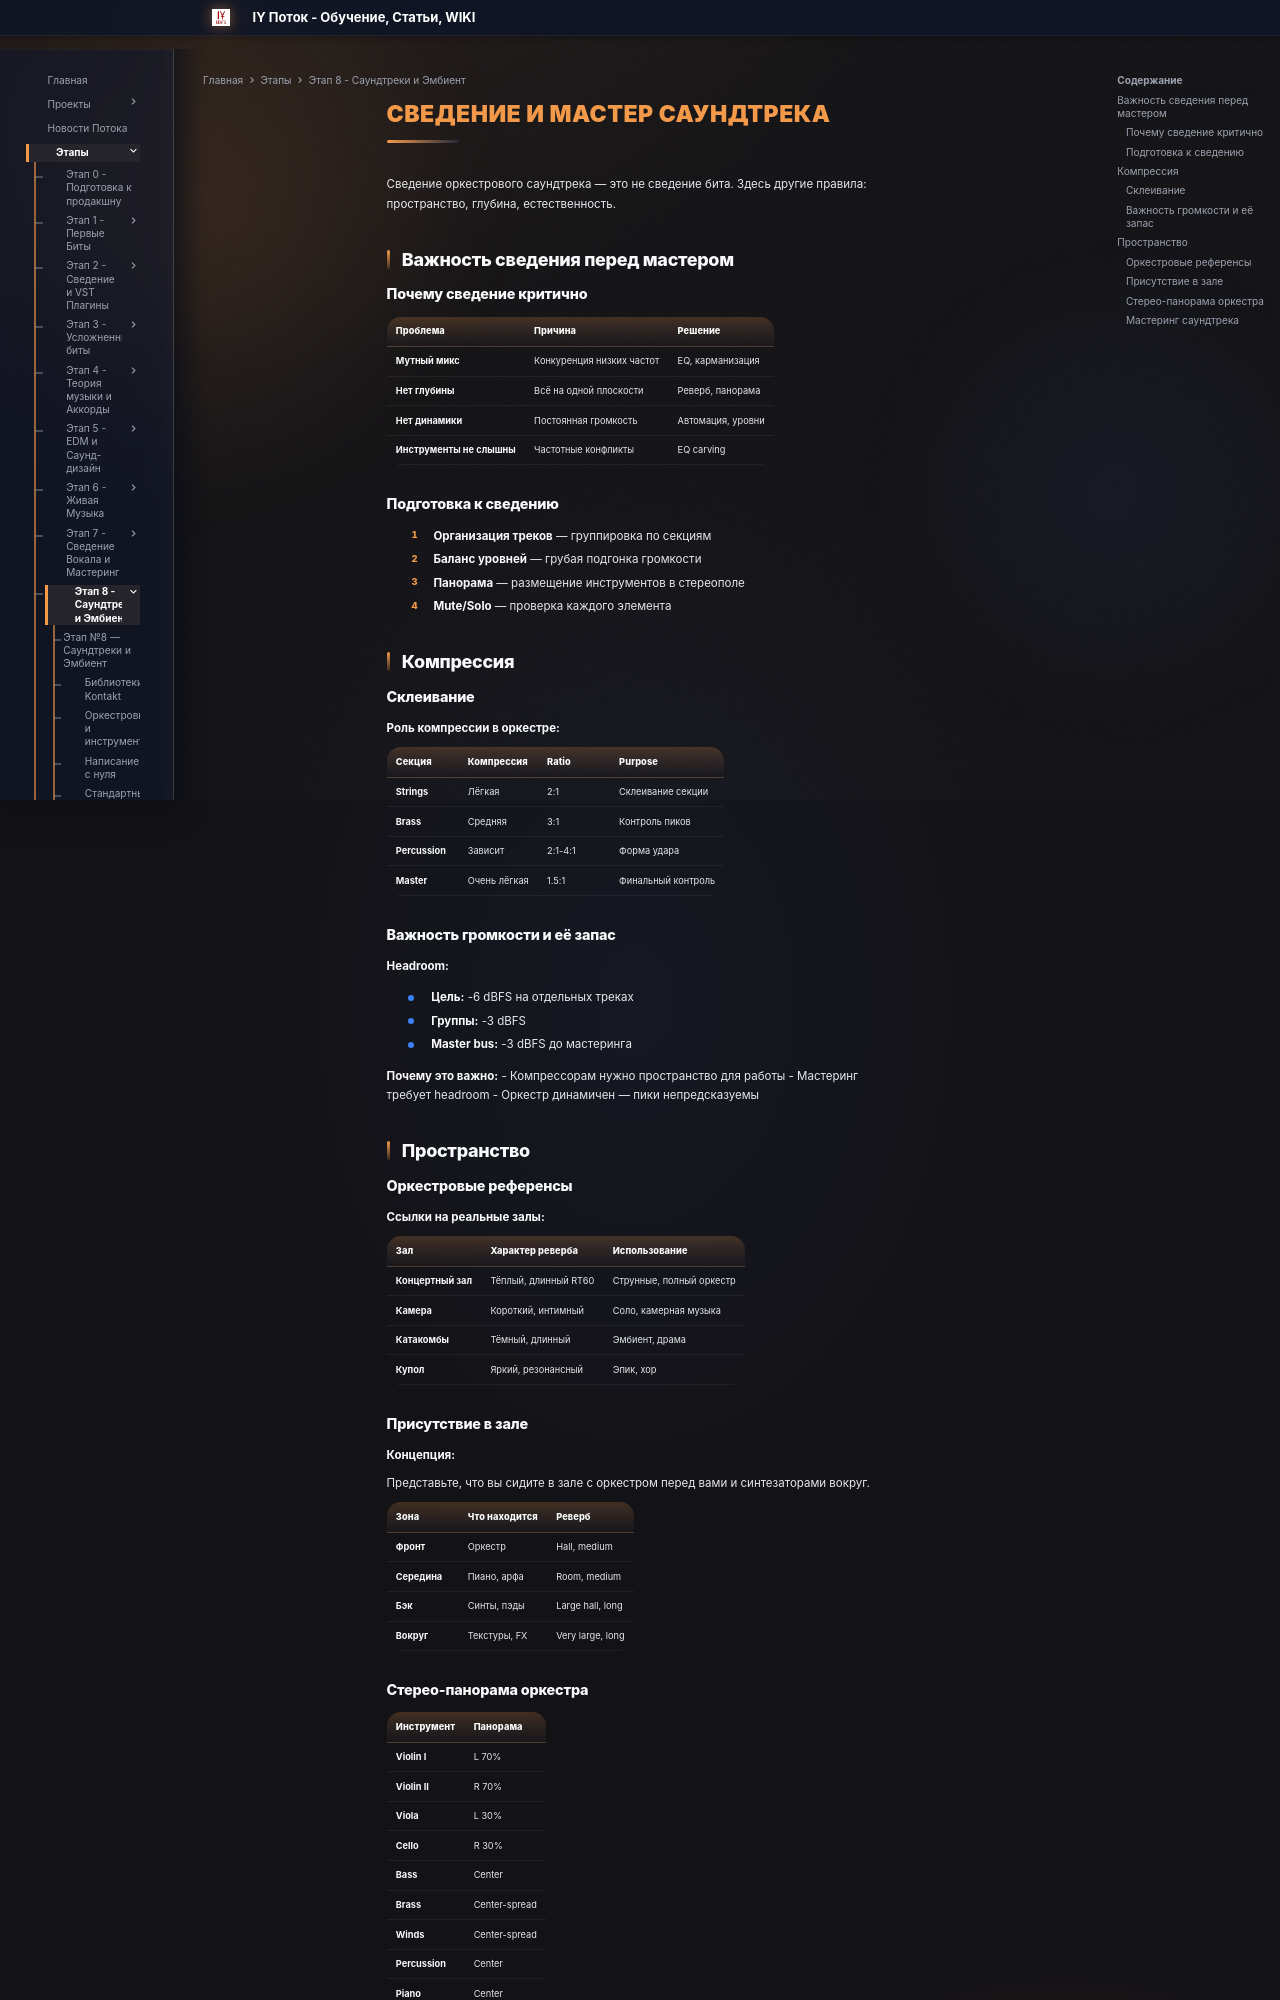

repository: programmcompose/potoksite · page: etap8/svedenie-master/index.html · generator: mkdocs

# Сведение и Мастер саундтрека

Сведение оркестрового саундтрека — это не сведение бита. Здесь другие правила: пространство, глубина, естественность.

## Важность сведения перед мастером

### Почему сведение критично

| Проблема | Причина | Решение |
|---------|---------|---------|
| **Мутный микс** | Конкуренция низких частот | EQ, карманизация |
| **Нет глубины** | Всё на одной плоскости | Реверб, панорама |
| **Нет динамики** | Постоянная громкость | Автомация, уровни |
| **Инструменты не слышны** | Частотные конфликты | EQ carving |

### Подготовка к сведению

1. **Организация треков** — группировка по секциям
2. **Баланс уровней** — грубая подгонка громкости
3. **Панорама** — размещение инструментов в стереополе
4. **Mute/Solo** — проверка каждого элемента

## Компрессия

### Склеивание

**Роль компрессии в оркестре:**

| Секция | Компрессия | Ratio | Purpose |
|--------|-----------|-------|---------|
| **Strings** | Лёгкая | 2:1 | Склеивание секции |
| **Brass** | Средняя | 3:1 | Контроль пиков |
| **Percussion** | Зависит | 2:1-4:1 | Форма удара |
| **Master** | Очень лёгкая | 1.5:1 | Финальный контроль |

### Важность громкости и её запас

**Headroom:**

- **Цель:** -6 dBFS на отдельных треках
- **Группы:** -3 dBFS
- **Master bus:** -3 dBFS до мастеринга

**Почему это важно:**
- Компрессорам нужно пространство для работы
- Мастеринг требует headroom
- Оркестр динамичен — пики непредсказуемы

## Пространство

### Оркестровые референсы

**Ссылки на реальные залы:**

| Зал | Характер реверба | Использование |
|-----|-----------------|--------------|
| **Концертный зал** | Тёплый, длинный RT60 | Струнные, полный оркестр |
| **Камера** | Короткий, интимный | Соло, камерная музыка |
| **Катакомбы** | Тёмный, длинный | Эмбиент, драма |
| **Купол** | Яркий, резонансный | Эпик, хор |

### Присутствие в зале

**Концепция:**

Представьте, что вы сидите в зале с оркестром перед вами и синтезаторами вокруг.

| Зона | Что находится | Реверб |
|------|-------------|--------|
| **Фронт** | Оркестр | Hall, medium |
| **Середина** | Пиано, арфа | Room, medium |
| **Бэк** | Синты, пэды | Large hall, long |
| **Вокруг** | Текстуры, FX | Very large, long |
